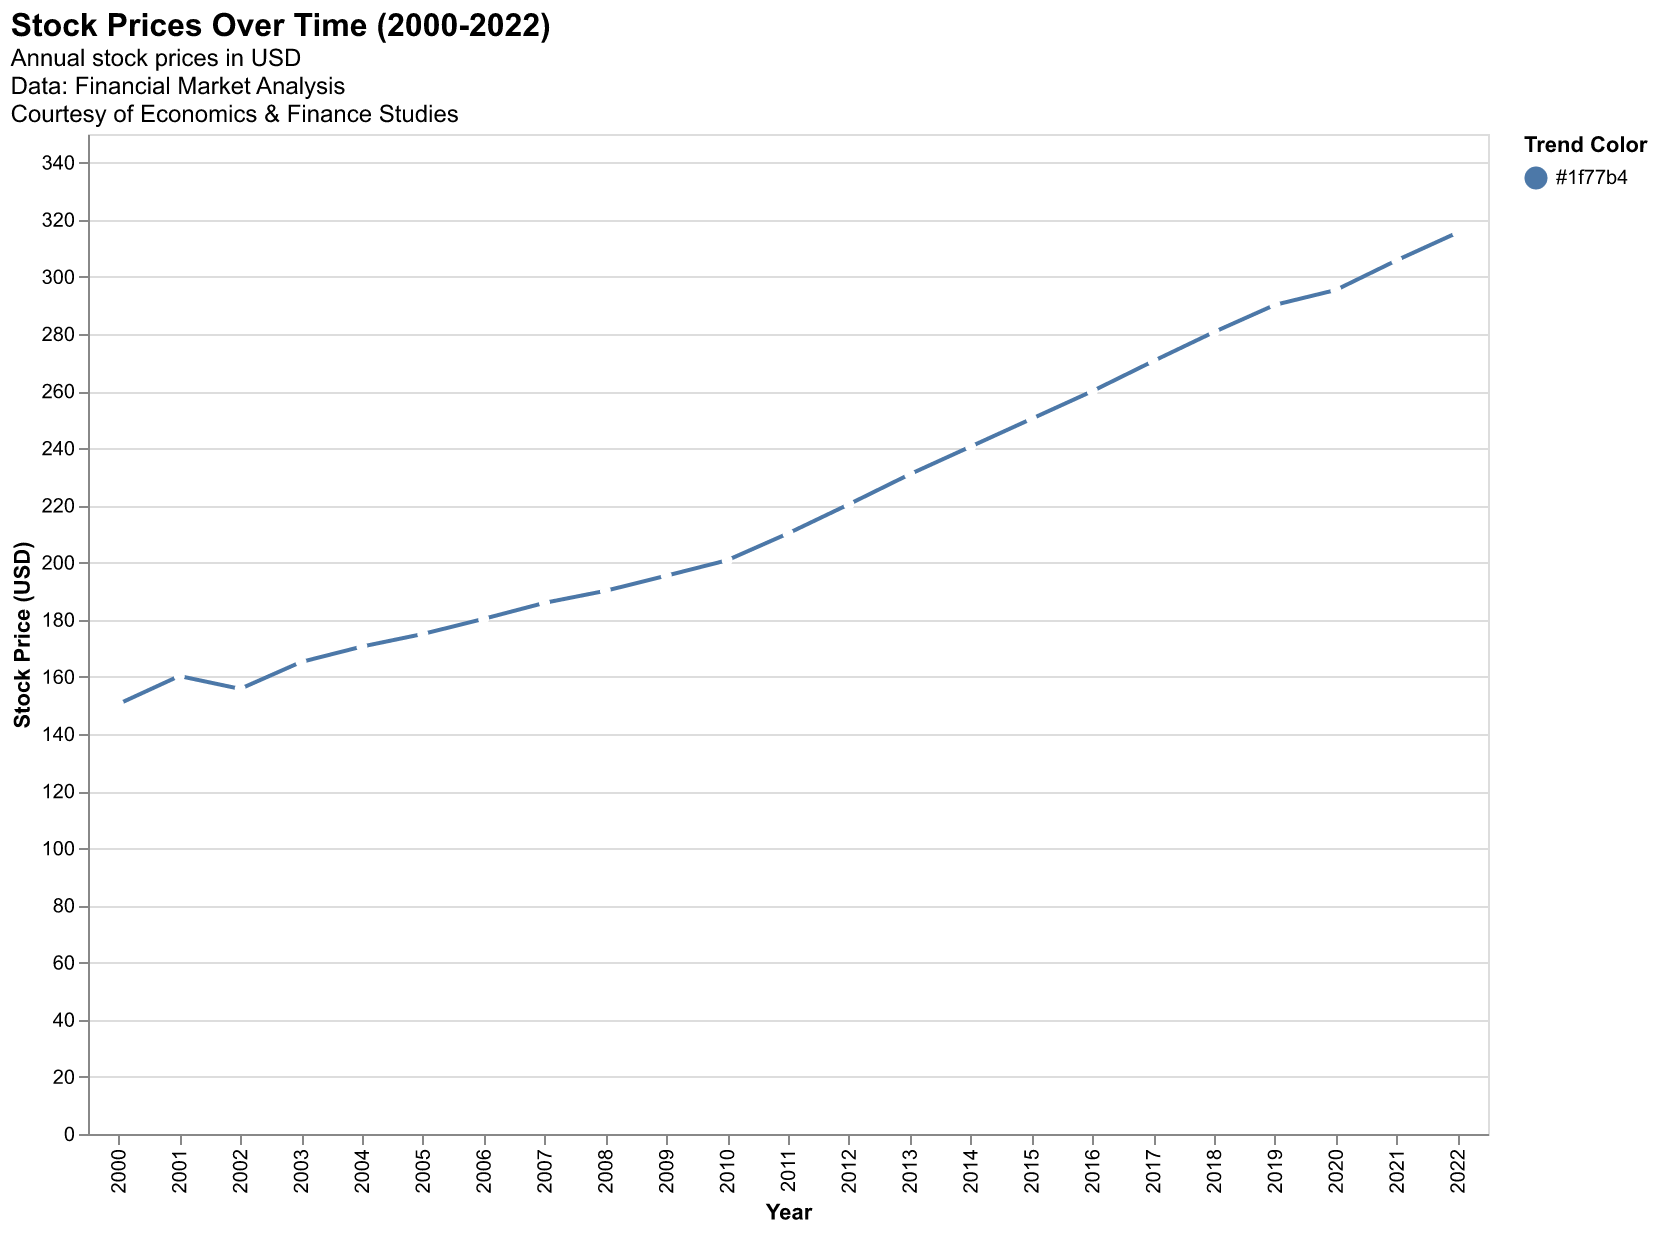

Data behind this chart, as committed beside it:
Year, Stock Price
2000, 150.5
2001, 160.3
2002, 155.8
2003, 165.2
2004, 170.6
2005, 175.0
2006, 180.3
2007, 185.9
2008, 190.1
2009, 195.4
2010, 200.8
2011, 210.2
2012, 220.4
2013, 230.9
2014, 240.6
2015, 250.3
2016, 260.0
2017, 270.5
2018, 280.7
2019, 290.2
2020, 295.4
2021, 305.8
2022, 315.5
